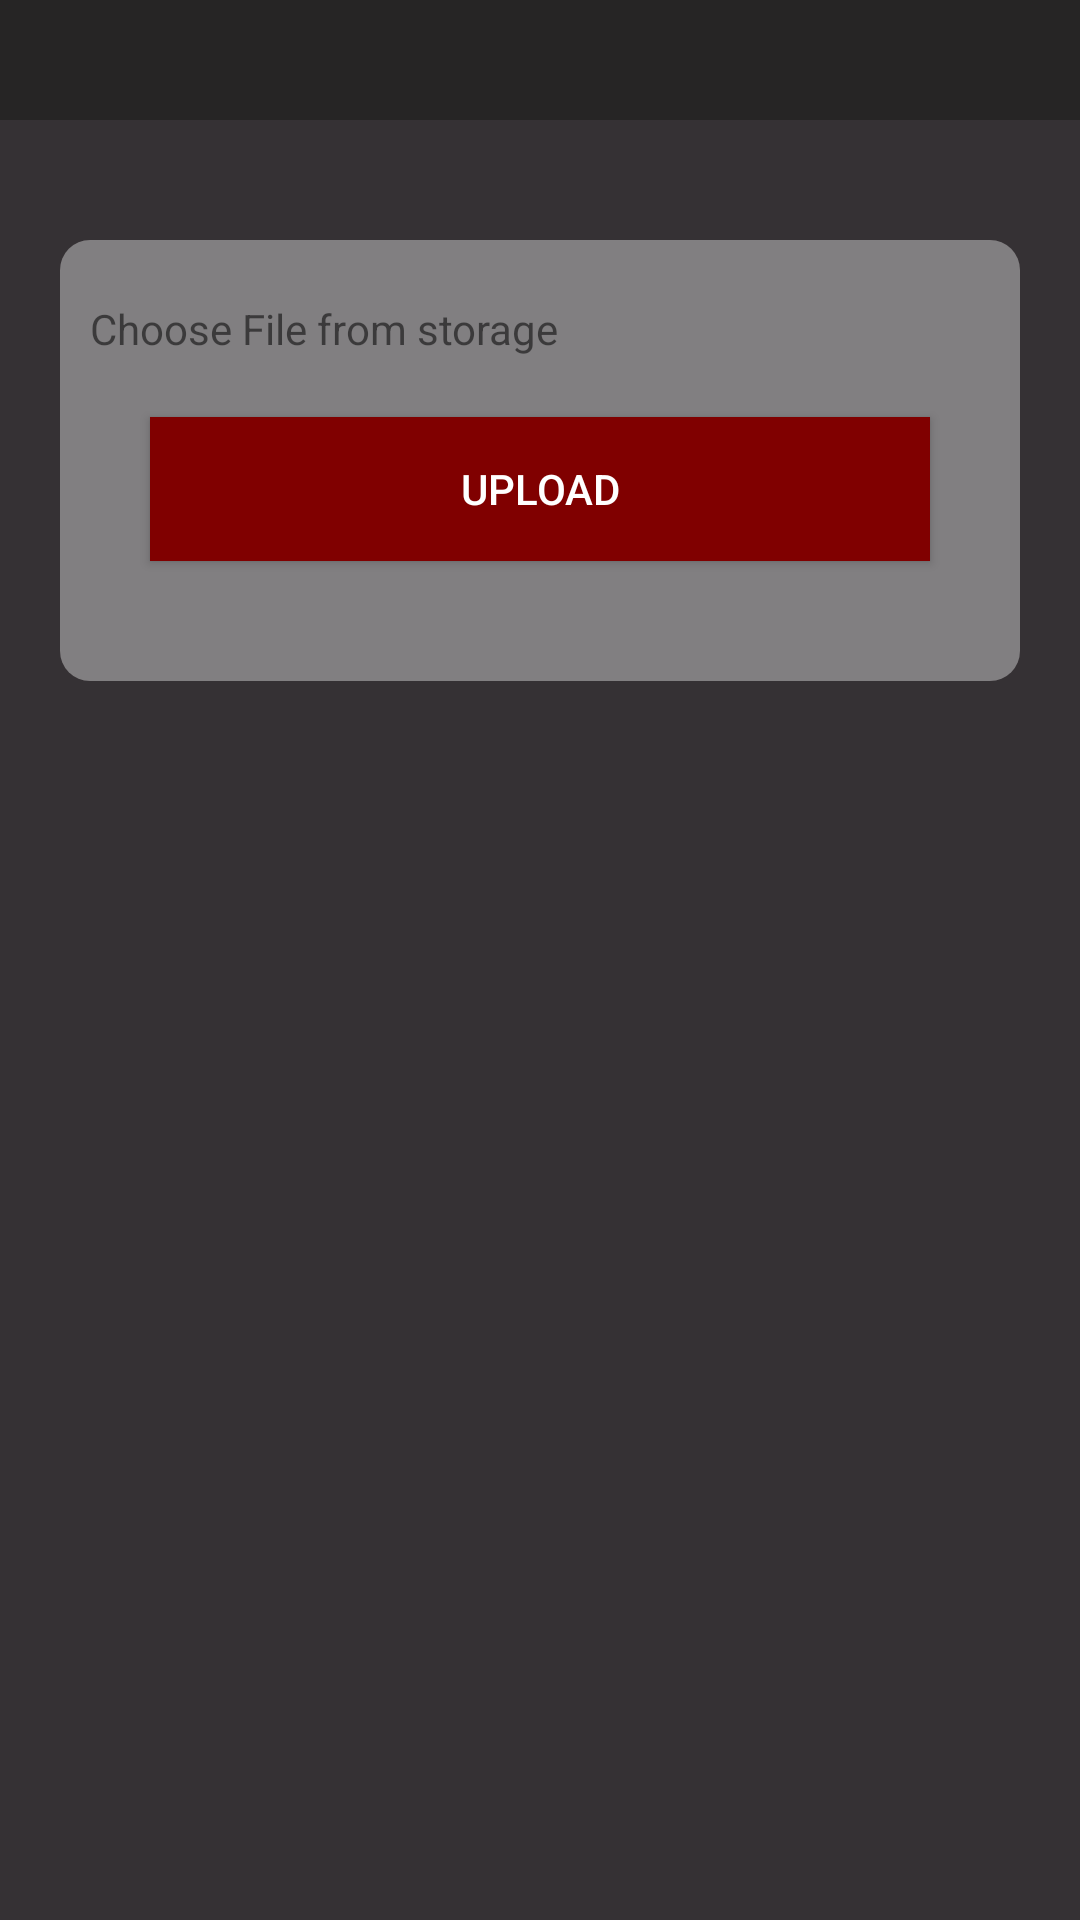

Here is an Android app screen rendered from its layout file. Give the layout XML and the strings, colors and styles it references.
<!-- AndroidManifest.xml: application theme Theme.Assignment -->
<!-- res/layout/cv_fragment.xml -->
<?xml version="1.0" encoding="utf-8"?>
<RelativeLayout xmlns:android="http://schemas.android.com/apk/res/android"
    xmlns:app="http://schemas.android.com/apk/res-auto"
    xmlns:tools="http://schemas.android.com/tools"
    android:layout_width="match_parent"
    android:layout_height="match_parent"
    android:background="#353134"
    tools:context=".ui.login.LoginFragment">

    <include
        android:id="@+id/include"
        layout="@layout/component_screen_background" />

    <include
        android:id="@+id/toolbar"
        layout="@layout/layout_action_bar" />

    <androidx.core.widget.NestedScrollView
        android:layout_width="match_parent"
        android:layout_height="wrap_content"
        android:layout_below="@+id/toolbar"
        android:layout_marginStart="20dp"
        android:layout_marginTop="40dp"
        android:layout_marginEnd="20dp"
        android:layout_marginBottom="40dp"
        android:background="@drawable/custom_layout"
        android:paddingStart="10dp"
        android:paddingTop="20dp"
        android:paddingEnd="10dp"
        android:paddingBottom="20dp">

        <LinearLayout
            android:id="@+id/linearLayout"
            android:layout_width="match_parent"
            android:layout_height="wrap_content"
            android:orientation="vertical"

            >


            <LinearLayout
                android:id="@+id/cvLayout"
                android:layout_width="match_parent"
                android:layout_height="wrap_content"
                app:boxBackgroundMode="none">

                <androidx.appcompat.widget.AppCompatTextView
                    android:id="@+id/cvText"
                    android:layout_width="match_parent"
                    android:layout_height="match_parent"
                    android:text="Choose File from storage"/>


            </LinearLayout>




            <androidx.appcompat.widget.AppCompatButton
                android:id="@+id/btnSubmit"
                android:layout_width="match_parent"
                android:layout_height="wrap_content"
                android:layout_marginStart="20dp"
                android:layout_marginTop="20dp"
                android:layout_marginEnd="20dp"
                android:layout_marginBottom="20dp"
                android:background="#800000"
                android:text="Upload"
                android:textColor="@color/white" />
        </LinearLayout>
    </androidx.core.widget.NestedScrollView>
</RelativeLayout>
<!-- res/layout/component_screen_background.xml (included above) -->
<?xml version="1.0" encoding="utf-8"?>
<androidx.appcompat.widget.AppCompatImageView xmlns:android="http://schemas.android.com/apk/res/android"
    xmlns:app="http://schemas.android.com/apk/res-auto"
    android:layout_width="match_parent"
    android:layout_height="match_parent"
    android:alpha="0.3"
    app:srcCompat="@drawable/splash_screen" />
<!-- res/layout/layout_action_bar.xml (included above) -->
<?xml version="1.0" encoding="utf-8"?>
<LinearLayout xmlns:android="http://schemas.android.com/apk/res/android"
        android:layout_width="match_parent"
        android:layout_height="40dp"
        android:background="#262525"
        android:gravity="center_vertical"
        android:orientation="horizontal"
        android:paddingLeft="2.5dp"
        android:paddingRight="2.5dp">



    <androidx.appcompat.widget.AppCompatTextView
            android:id="@+id/tv_action_bar_title"
            android:layout_width="0dp"
            android:layout_height="match_parent"
            android:layout_marginLeft="2.5dp"
            android:layout_marginRight="2.5dp"
            android:layout_weight="1"
            android:ellipsize="end"
            android:maxLines="2"
            android:gravity="center"
            android:textColor="@color/white"
            android:textSize="20sp" />




</LinearLayout>
<!-- resources referenced by this layout -->
<resources>
  <!-- drawable custom_layout (drawable) -->
  <?xml version="1.0" encoding="utf-8"?>
  <shape xmlns:android="http://schemas.android.com/apk/res/android">
  
      <corners android:radius="10dp"/>
      <solid android:color="#60ffffff"/>
  
  </shape>
  <style name="Theme.Assignment" parent="Theme.AppCompat.Light.NoActionBar">
          
          <item name="colorPrimary">#353134</item>
          <item name="colorPrimaryDark">#353134</item>
          <item name="colorAccent">#262525</item>
  
          <item name="colorPrimaryVariant">#262525</item>
          <item name="colorOnPrimary">@color/white</item>
          
          <item name="colorSecondary">@color/teal_200</item>
          <item name="colorSecondaryVariant">@color/teal_700</item>
          <item name="colorOnSecondary">@color/black</item>
          
          <item name="android:statusBarColor" tools:targetApi="l">?attr/colorPrimaryVariant</item>
          
      </style>
  <!-- not gathered from this repository: default colours our renderer supplied (Android Studio template values) -->
  <color name="teal_200">#FF03DAC5</color>
  <color name="teal_700">#FF018786</color>
  <color name="black">#FF000000</color>
  <color name="white">#FFFFFFFF</color>
</resources>
